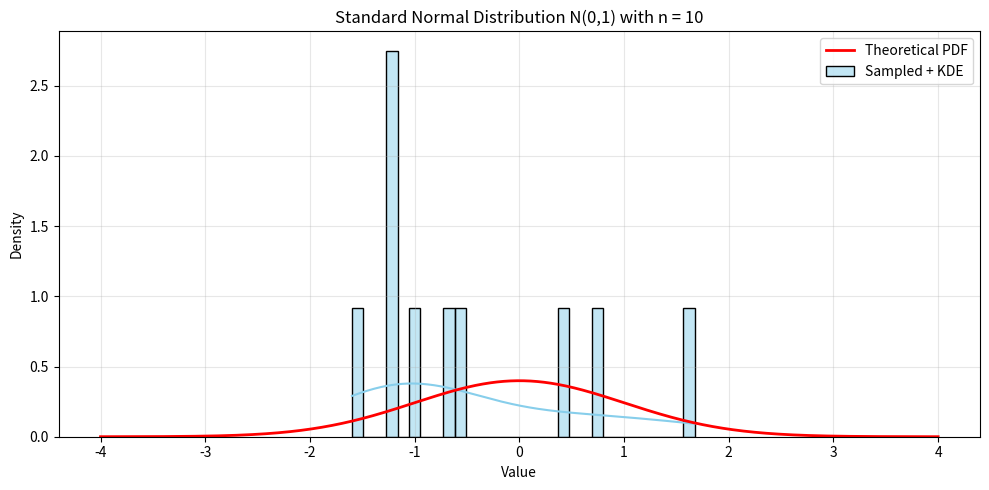
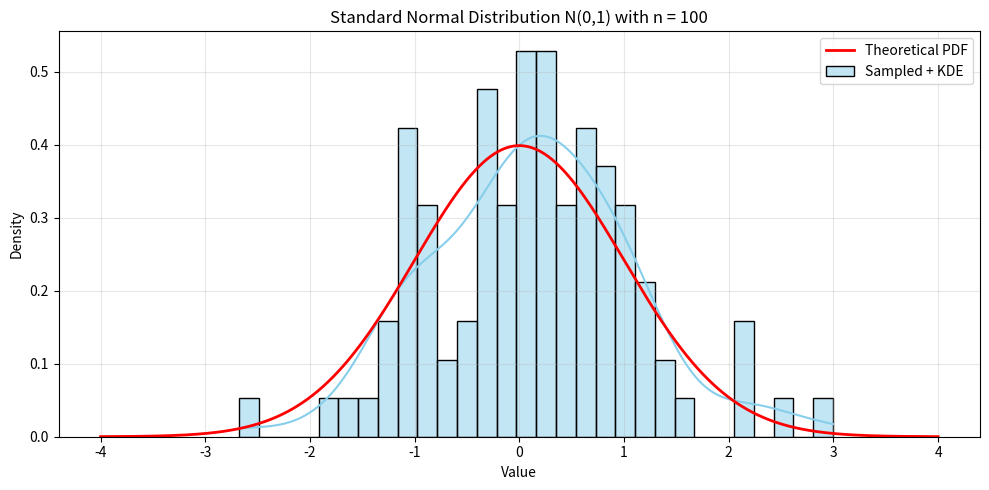
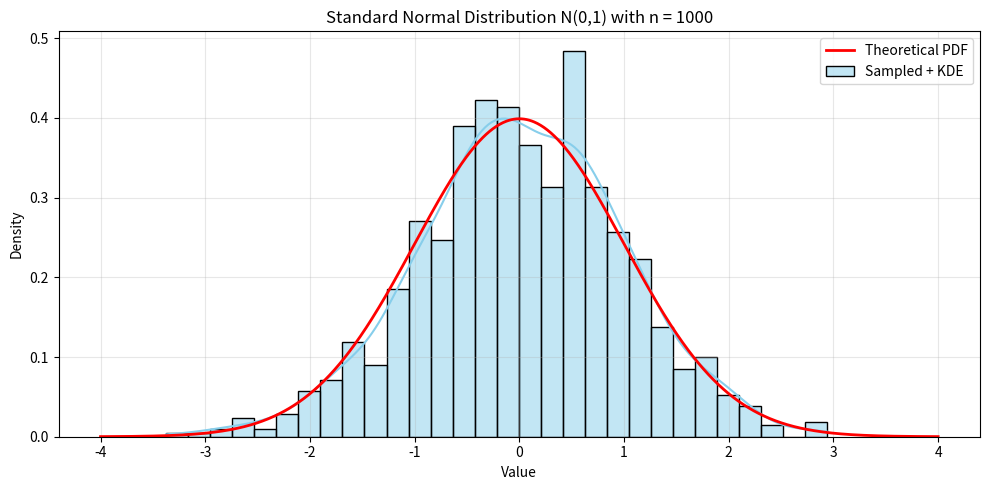
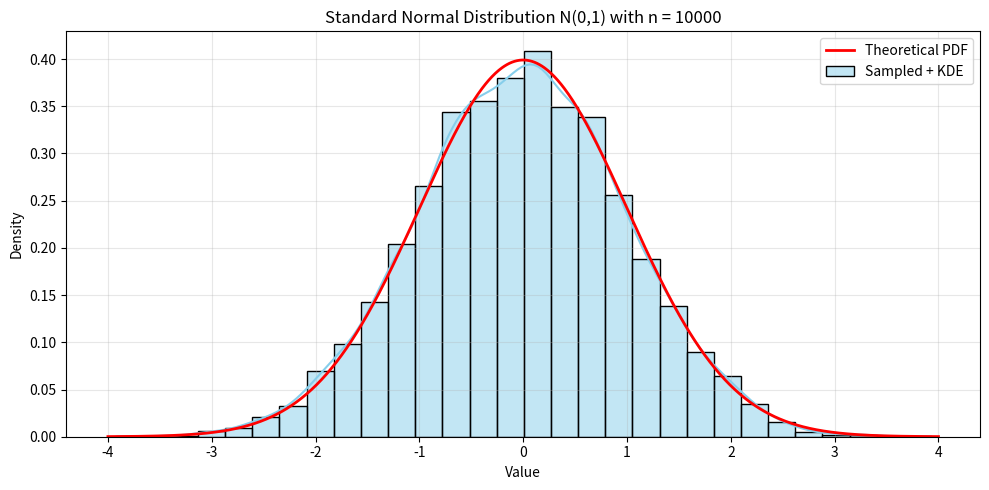

Reproduce these figures in Python, in order.
'''
Perform the similiar analysis (see Task 2.11) with the standard normal distribution.
'''

import numpy as np
import matplotlib.pyplot as plt
import seaborn as sns
from scipy.stats import norm

def visualize_standard_normal(n_values=[10, 100, 1000, 10000]):
    for n in n_values:
        data = norm.rvs(loc=0, scale=1, size=n)  # standard normal

        x = np.linspace(-4, 4, 1000)
        y = norm.pdf(x, loc=0, scale=1)

        plt.figure(figsize=(10, 5))
        sns.histplot(data, kde=True, stat='density', bins=30, color='skyblue', edgecolor='black', label="Sampled + KDE")

        plt.plot(x, y, 'r-', lw=2, label='Theoretical PDF')
        plt.title(f"Standard Normal Distribution N(0,1) with n = {n}")
        plt.xlabel("Value")
        plt.ylabel("Density")
        plt.legend()
        plt.grid(alpha=0.3)
        plt.tight_layout()
        plt.show()

visualize_standard_normal()